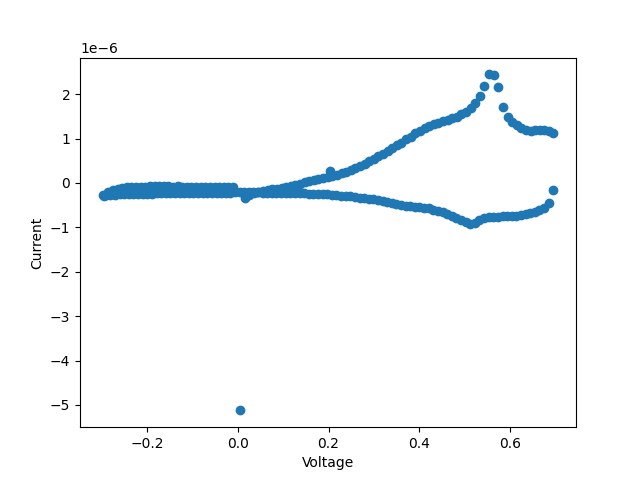

Source data for this figure (header and first rows):
Thu Nov 16 13:06:49 2023
Cyclic Voltammetry
File: examples/iR_testing/cv_example_slo…
Data Source: KBIO Potentiostat
Instrument Model: VSP
Header:
Note:
Init E (V) = 0.20
High E (V) = 0.70
Low E (V) = -0.30
Scan Rate (V/s) = 0.100
Segment = 6
Sample Interval (V) = 1.000e-02
Potential/V, Current/A
2.022e-01, 2.747e-07
4.822e-03, -5.122e-06
1.509e-02, -3.424e-07
2.532e-02, -2.718e-07
3.545e-02, -2.270e-07
4.565e-02, -1.999e-07
5.580e-02, -1.779e-07
6.598e-02, -1.622e-07
7.608e-02, -1.431e-07
8.627e-02, -1.295e-07
9.642e-02, -1.100e-07
1.066e-01, -9.207e-08
1.168e-01, -6.655e-08
1.270e-01, -4.373e-08
1.371e-01, -1.508e-08
1.473e-01, 1.198e-08
1.574e-01, 3.871e-08
1.676e-01, 6.536e-08
1.778e-01, 9.051e-08
1.879e-01, 1.126e-07
1.981e-01, 1.373e-07
2.083e-01, 1.615e-07
2.185e-01, 1.900e-07
2.286e-01, 2.172e-07
2.387e-01, 2.512e-07
2.489e-01, 2.885e-07
2.591e-01, 3.315e-07
2.693e-01, 3.755e-07
2.794e-01, 4.272e-07
2.896e-01, 4.835e-07
2.998e-01, 5.383e-07
3.099e-01, 5.974e-07
3.201e-01, 6.544e-07
3.302e-01, 7.150e-07
3.404e-01, 7.775e-07
3.505e-01, 8.455e-07
3.607e-01, 9.094e-07
3.709e-01, 9.813e-07
3.811e-01, 1.043e-06
3.912e-01, 1.116e-06
4.013e-01, 1.172e-06
4.114e-01, 1.238e-06
4.216e-01, 1.286e-06
4.318e-01, 1.334e-06
4.420e-01, 1.360e-06
4.521e-01, 1.396e-06
4.623e-01, 1.420e-06
... 151 more rows
